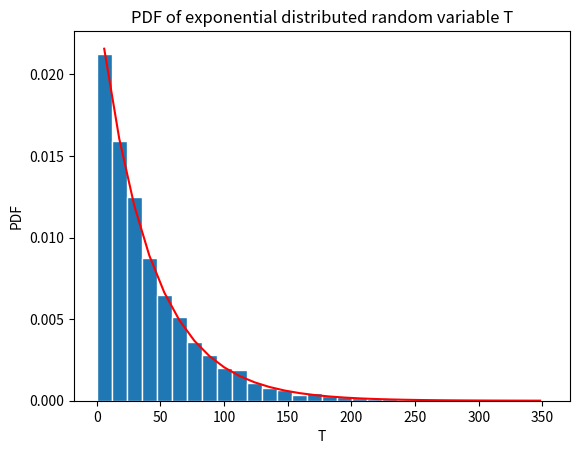

Recreate this plot in Python.
# The following code provides a way to create the bar graph of a
# exponentially distributed  probability
# where bera = 40
# The code generates n=10000 values of the random variable.

import numpy as np
import matplotlib
import matplotlib.pyplot as plt
# Generate the values of the RV X
beta = 40; n=10000;
x=np.random.exponential(beta,n)
# Create bins and histogram
nbins=30; # Number of bins
edgecolor='w'; # Color separating bars in the bargraph
#
bins=[float(x) for x in np.linspace(np.amin(x), np.amax(x),nbins+1)]
h1, bin_edges = np.histogram(x,bins,density=True)
# Define points on the horizontal axis
be1=bin_edges[0:np.size(bin_edges)-1]
be2=bin_edges[1:np.size(bin_edges)]
b1=(be1+be2)/2
barwidth=b1[1]-b1[0] # Width of bars in the bargraph
plt.close('all')

# PLOT THE BAR GRAPH
fig1=plt.figure(1)
plt.bar(b1,h1, width=barwidth, edgecolor=edgecolor)

#PLOT THE UNIFORM PDF
def ExpPDF(beta,x):
    f=(1/beta)*(np.exp(-x/beta))*np.ones(np.size(x))
    return f
f=ExpPDF(beta,b1)
plt.plot(b1,f,'r')
plt.title('PDF of exponential distributed random variable T')
plt.xlabel('T')
plt.ylabel('PDF')
plt.show()

#CALCULATE THE MEAN AND STANDARD DEVIATION
mu_x=np.mean(x)
sig_x=np.std(x)
print('mu_T = ', mu_x)
print('sig_T = ',sig_x)